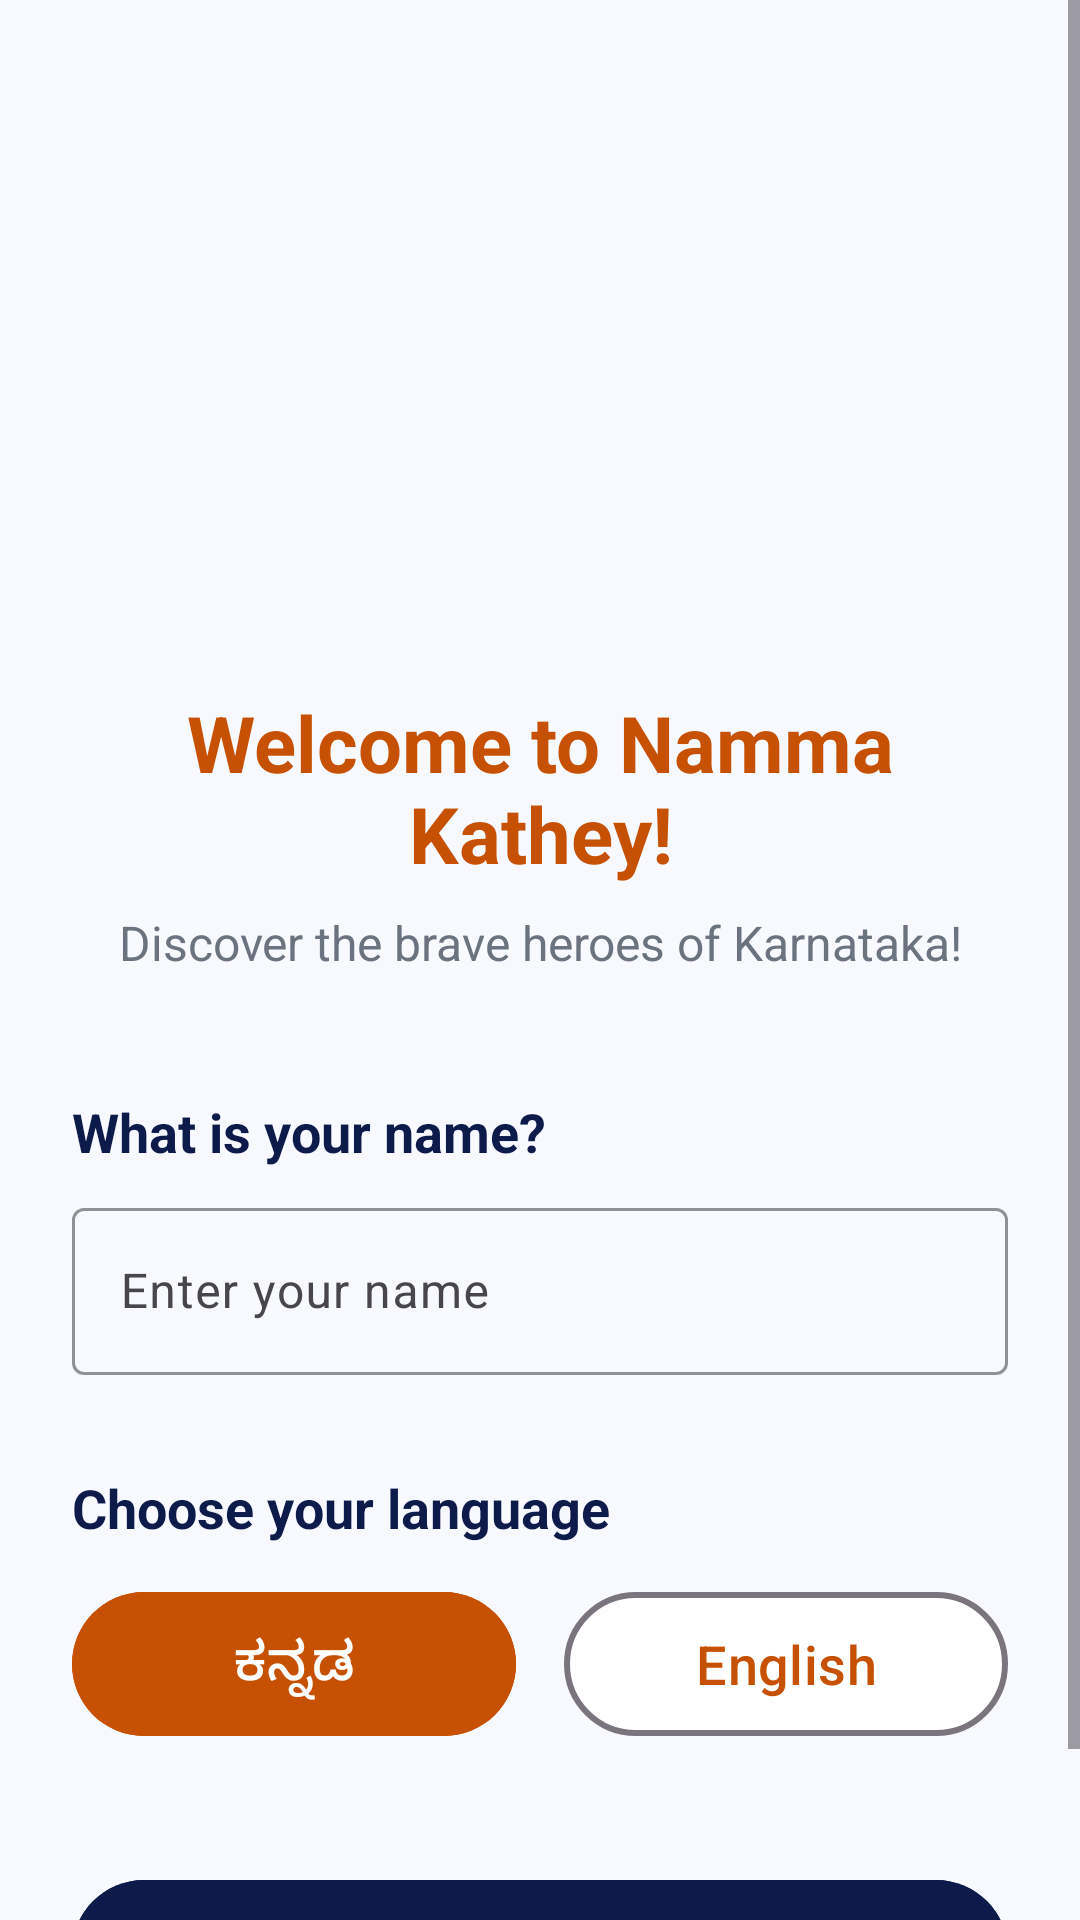

Layout XML and referenced resources for this Android screen:
<!-- AndroidManifest.xml: application theme Theme.NammaKathey -->
<!-- res/layout/activity_onboarding.xml -->
<?xml version="1.0" encoding="utf-8"?>
<ScrollView
    xmlns:android="http://schemas.android.com/apk/res/android"
    xmlns:app="http://schemas.android.com/apk/res-auto"
    xmlns:tools="http://schemas.android.com/tools"
    android:layout_width="match_parent"
    android:layout_height="match_parent"
    android:background="@color/bg_light"
    tools:context=".OnboardingActivity">

    <androidx.constraintlayout.widget.ConstraintLayout
        android:layout_width="match_parent"
        android:layout_height="wrap_content"
        android:padding="24dp">

        
        <ImageView
            android:id="@+id/ivOnboardingLogo"
            android:layout_width="150dp"
            android:layout_height="150dp"
            android:src="@drawable/ic_launcher_foreground"
            android:contentDescription="Logo"
            app:layout_constraintTop_toTopOf="parent"
            app:layout_constraintStart_toStartOf="parent"
            app:layout_constraintEnd_toEndOf="parent"
            android:layout_marginTop="32dp" />

        
        <TextView
            android:id="@+id/tvWelcomeTitle"
            android:layout_width="wrap_content"
            android:layout_height="wrap_content"
            android:text="Welcome to Namma Kathey!"
            android:textSize="26sp"
            android:textStyle="bold"
            android:textColor="@color/saffron"
            android:gravity="center"
            app:layout_constraintTop_toBottomOf="@id/ivOnboardingLogo"
            app:layout_constraintStart_toStartOf="parent"
            app:layout_constraintEnd_toEndOf="parent"
            android:layout_marginTop="24dp" />

        
        <TextView
            android:id="@+id/tvWelcomeSubtitle"
            android:layout_width="wrap_content"
            android:layout_height="wrap_content"
            android:text="Discover the brave heroes of Karnataka!"
            android:textSize="16sp"
            android:textColor="@color/text_secondary"
            android:gravity="center"
            app:layout_constraintTop_toBottomOf="@id/tvWelcomeTitle"
            app:layout_constraintStart_toStartOf="parent"
            app:layout_constraintEnd_toEndOf="parent"
            android:layout_marginTop="8dp" />

        
        <TextView
            android:id="@+id/tvNameLabel"
            android:layout_width="wrap_content"
            android:layout_height="wrap_content"
            android:text="What is your name?"
            android:textSize="18sp"
            android:textStyle="bold"
            android:textColor="@color/deep_blue"
            app:layout_constraintTop_toBottomOf="@id/tvWelcomeSubtitle"
            app:layout_constraintStart_toStartOf="parent"
            android:layout_marginTop="40dp" />

        
        <com.google.android.material.textfield.TextInputLayout
            android:id="@+id/tilName"
            style="@style/Widget.Material3.TextInputLayout.OutlinedBox"
            android:layout_width="0dp"
            android:layout_height="wrap_content"
            android:hint="Enter your name"
            app:boxStrokeColor="@color/saffron"
            app:hintTextColor="@color/saffron"
            app:layout_constraintTop_toBottomOf="@id/tvNameLabel"
            app:layout_constraintStart_toStartOf="parent"
            app:layout_constraintEnd_toEndOf="parent"
            android:layout_marginTop="8dp">

            <com.google.android.material.textfield.TextInputEditText
                android:id="@+id/etName"
                android:layout_width="match_parent"
                android:layout_height="wrap_content"
                android:inputType="textPersonName"
                android:textSize="16sp" />

        </com.google.android.material.textfield.TextInputLayout>

        
        <TextView
            android:id="@+id/tvLanguageLabel"
            android:layout_width="wrap_content"
            android:layout_height="wrap_content"
            android:text="Choose your language"
            android:textSize="18sp"
            android:textStyle="bold"
            android:textColor="@color/deep_blue"
            app:layout_constraintTop_toBottomOf="@id/tilName"
            app:layout_constraintStart_toStartOf="parent"
            android:layout_marginTop="32dp" />

        
        <LinearLayout
            android:id="@+id/llLanguageButtons"
            android:layout_width="0dp"
            android:layout_height="wrap_content"
            android:orientation="horizontal"
            android:gravity="center"
            app:layout_constraintTop_toBottomOf="@id/tvLanguageLabel"
            app:layout_constraintStart_toStartOf="parent"
            app:layout_constraintEnd_toEndOf="parent"
            android:layout_marginTop="12dp">

            
            <com.google.android.material.button.MaterialButton
                android:id="@+id/btnKannada"
                android:layout_width="0dp"
                android:layout_height="56dp"
                android:layout_weight="1"
                android:text="ಕನ್ನಡ"
                android:textSize="18sp"
                android:textColor="@color/white"
                android:backgroundTint="@color/saffron"
                style="@style/Widget.Material3.Button"
                android:layout_marginEnd="8dp" />

            
            <com.google.android.material.button.MaterialButton
                android:id="@+id/btnEnglish"
                android:layout_width="0dp"
                android:layout_height="56dp"
                android:layout_weight="1"
                android:text="English"
                android:textSize="18sp"
                android:textColor="@color/saffron"
                android:backgroundTint="@color/white"
                android:strokeColor="@color/saffron"
                app:strokeWidth="2dp"
                style="@style/Widget.Material3.Button.OutlinedButton"
                android:layout_marginStart="8dp" />

        </LinearLayout>

        
        <com.google.android.material.button.MaterialButton
            android:id="@+id/btnLetsGo"
            android:layout_width="0dp"
            android:layout_height="56dp"
            android:text="Let\'s Go! 🚀"
            android:textSize="18sp"
            android:textColor="@color/white"
            android:backgroundTint="@color/deep_blue"
            style="@style/Widget.Material3.Button"
            app:layout_constraintTop_toBottomOf="@id/llLanguageButtons"
            app:layout_constraintStart_toStartOf="parent"
            app:layout_constraintEnd_toEndOf="parent"
            android:layout_marginTop="40dp"
            android:layout_marginBottom="32dp" />

    </androidx.constraintlayout.widget.ConstraintLayout>

</ScrollView>
<!-- resources referenced by this layout -->
<resources>
  <color name="bg_light">#F8F9FF</color>
  <color name="deep_blue">#0D1B4B</color>
  <color name="saffron">#C65102</color>
  <color name="text_secondary">#6B7280</color>
  <color name="white">#FFFFFFFF</color>
  <style name="Theme.NammaKathey" parent="Base.Theme.NammaKathey" />
  <style name="Base.Theme.NammaKathey" parent="Theme.Material3.DayNight.NoActionBar">
          <item name="colorPrimary">@color/navy</item>
          <item name="colorPrimaryVariant">@color/navy_dark</item>
          <item name="colorOnPrimary">@color/white</item>
          <item name="colorSecondary">@color/gold</item>
          <item name="colorOnSecondary">@color/white</item>
          <item name="android:windowBackground">@color/bg_light</item>
          <item name="android:statusBarColor">@color/navy</item>
          <item name="android:navigationBarColor">@color/navy</item>
      </style>
  <color name="navy">#0D1B4B</color>
  <color name="navy_dark">#060D26</color>
  <color name="gold">#C8860A</color>
</resources>
